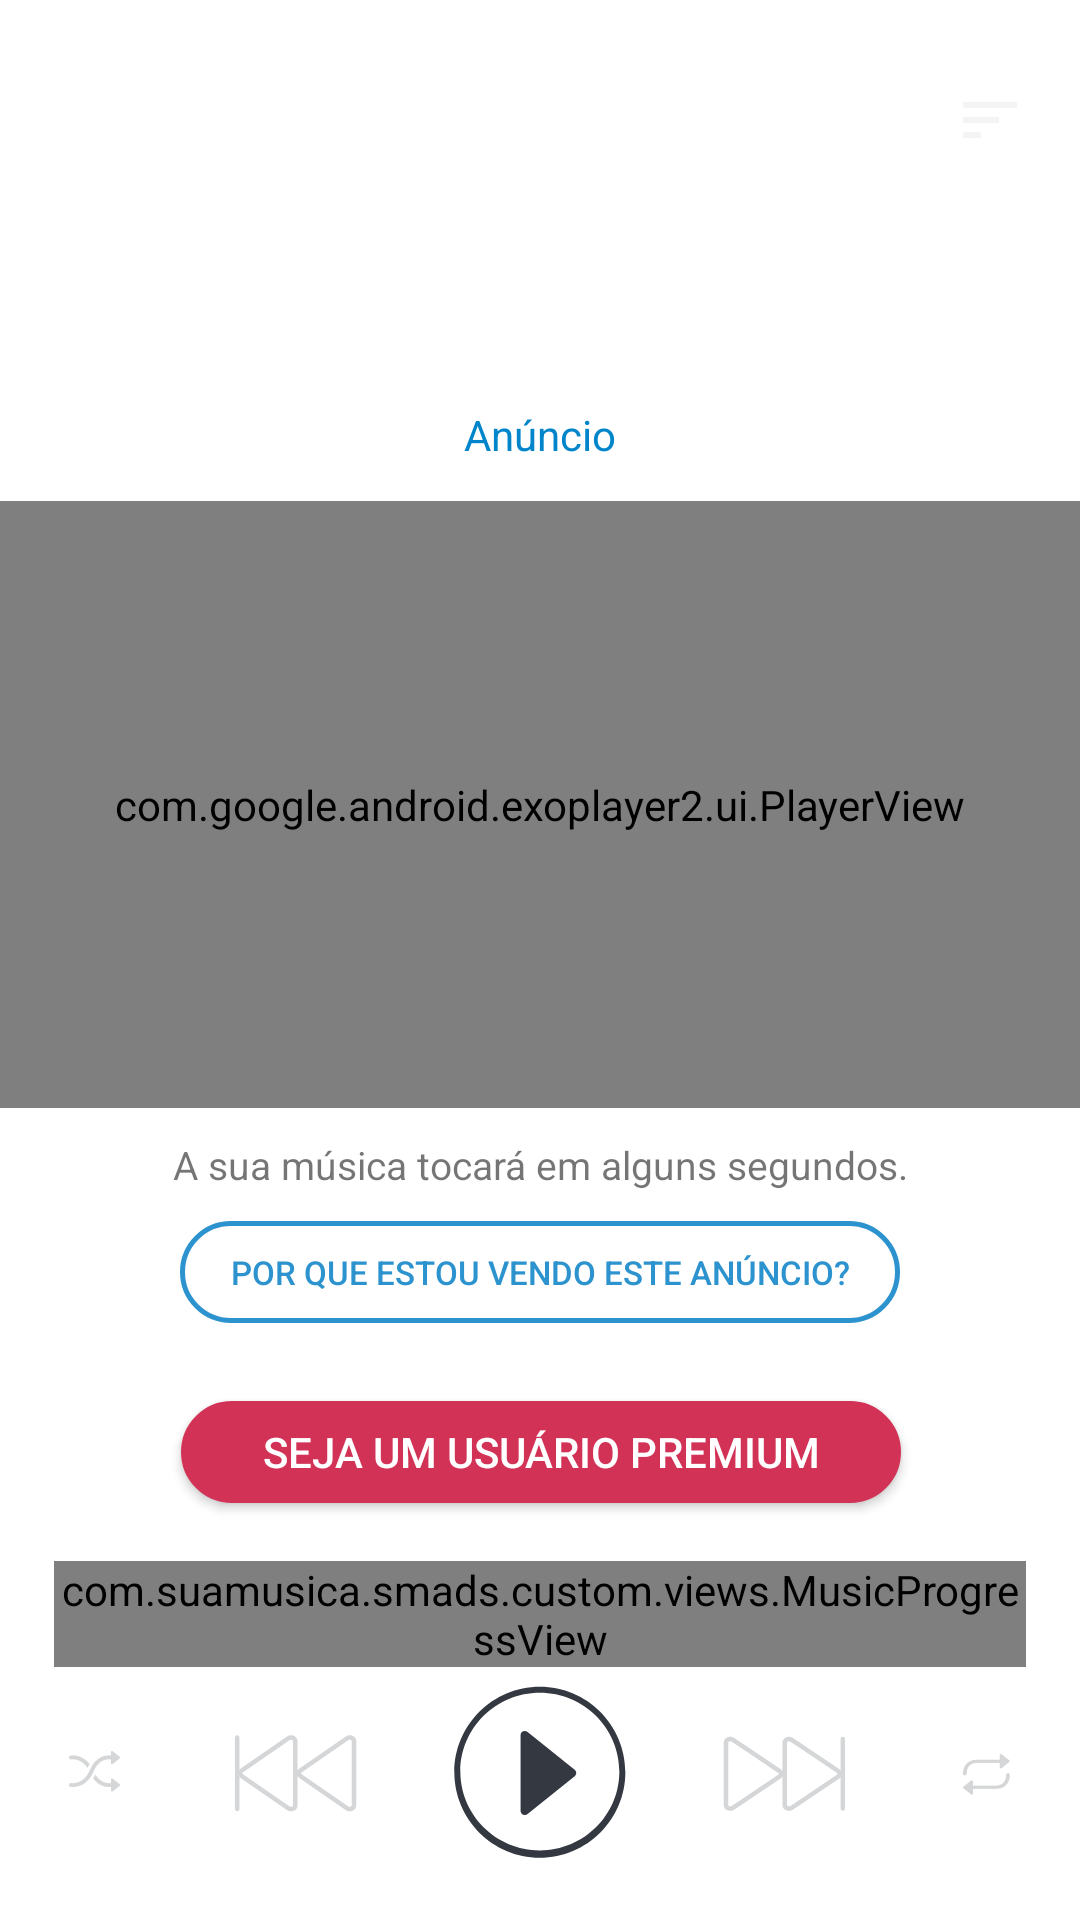

Reconstruct the res/layout file that produces this screen, plus the resources it refers to.
<!-- AndroidManifest.xml: fallback theme Theme.MaterialComponents.DayNight.NoActionBar -->
<!-- res/layout/activity_ima_player.xml -->
<?xml version="1.0" encoding="utf-8"?>
<androidx.constraintlayout.widget.ConstraintLayout android:id="@+id/fullVideoAdContainer"
    xmlns:android="http://schemas.android.com/apk/res/android"
    xmlns:app="http://schemas.android.com/apk/res-auto"
    xmlns:tools="http://schemas.android.com/tools"
    android:layout_width="match_parent"
    android:layout_height="match_parent"
    tools:context=".view.AdPlayerActivity">

    <TextView
        android:id="@+id/textView"
        android:layout_width="wrap_content"
        android:layout_height="wrap_content"
        android:layout_marginTop="133dp"
        android:ellipsize="end"
        android:gravity="center"
        android:letterSpacing="-0.09sp"
        android:maxLines="1"
        android:minHeight="24dp"
        android:text="@string/advertisement"
        android:textColor="@color/cerulean"
        android:textSize="14sp"
        android:typeface="sans"
        app:layout_constraintEnd_toEndOf="parent"
        app:layout_constraintStart_toStartOf="parent"
        app:layout_constraintTop_toTopOf="parent"
        app:layout_constraintWidth_default="wrap"
        tools:ignore="UnusedAttribute" />

    <View
        android:id="@+id/view"
        android:layout_width="match_parent"
        android:layout_height="0dp"
        android:background="@android:color/black"
        android:gravity="center"
        app:layout_constraintDimensionRatio="h,16:9"
        app:layout_constraintEnd_toEndOf="parent"
        app:layout_constraintHorizontal_bias="0.0"
        app:layout_constraintStart_toStartOf="parent"
        app:layout_constraintTop_toTopOf="@+id/videoAdContainer" />

    <com.google.android.exoplayer2.ui.PlayerView
        android:id="@+id/videoAdContainer"
        android:layout_width="match_parent"
        android:layout_height="0dp"
        android:layout_marginTop="10dp"
        android:background="@android:color/black"
        android:clickable="false"
        android:gravity="center"
        android:keepScreenOn="false"
        android:longClickable="false"
        app:layout_constraintDimensionRatio="h,16:9"
        app:layout_constraintEnd_toEndOf="parent"
        app:layout_constraintHorizontal_bias="0.0"
        app:layout_constraintStart_toStartOf="parent"
        app:layout_constraintTop_toBottomOf="@+id/textView" />

    <LinearLayout
        android:id="@+id/companionAdSlot"
        android:layout_width="match_parent"
        android:layout_height="0dp"
        android:gravity="center"
        android:orientation="horizontal"
        android:textAlignment="center"
        android:visibility="invisible"
        app:layout_constraintDimensionRatio="h,16:9"
        app:layout_constraintEnd_toEndOf="parent"
        app:layout_constraintHorizontal_bias="0.0"
        app:layout_constraintStart_toStartOf="parent"
        app:layout_constraintTop_toTopOf="@+id/videoAdContainer" />

    <ProgressBar
        android:id="@+id/progressBar"
        android:layout_width="75dp"
        android:layout_height="75dp"
        android:layout_centerInParent="true"
        android:visibility="gone"
        app:layout_constraintBottom_toBottomOf="@+id/companionAdSlot"
        app:layout_constraintEnd_toEndOf="parent"
        app:layout_constraintStart_toStartOf="parent"
        app:layout_constraintTop_toTopOf="@+id/companionAdSlot" />

    <com.example.smads.custom.views.MusicProgressView
        android:id="@+id/musicProgressView"
        android:layout_width="match_parent"
        android:layout_height="wrap_content"
        android:layout_marginStart="18dp"
        android:layout_marginLeft="18dp"
        android:layout_marginTop="37dp"
        android:layout_marginEnd="18dp"
        android:layout_marginRight="18dp"
        android:layout_marginBottom="24dp"
        app:layout_constraintBottom_toTopOf="@+id/buttonPlayPause"
        app:layout_constraintEnd_toEndOf="parent"
        app:layout_constraintStart_toStartOf="parent"
        app:layout_constraintTop_toBottomOf="@+id/buttonPremiumUser" />

    <ImageButton
        android:id="@+id/buttonPlayPause"
        android:layout_width="wrap_content"
        android:layout_height="wrap_content"
        android:layout_marginBottom="20dp"
        android:background="?selectableItemBackgroundBorderless"
        android:scaleType="center"
        app:layout_constraintBottom_toBottomOf="parent"
        app:layout_constraintEnd_toEndOf="parent"
        app:layout_constraintStart_toStartOf="parent"
        app:srcCompat="@drawable/ic_bt_player_play"
        tools:ignore="ContentDescription,VectorDrawableCompat" />

    <TextView
        android:id="@+id/textDescription"
        android:layout_width="wrap_content"
        android:layout_height="wrap_content"
        android:layout_marginTop="10dp"
        android:text="@string/ad_player_description"
        android:textColor="@color/grayish_brown"
        android:textSize="13sp"
        android:letterSpacing="-0.08sp"
        app:layout_constraintEnd_toEndOf="parent"
        app:layout_constraintStart_toStartOf="parent"
        app:layout_constraintTop_toBottomOf="@+id/view"
        tools:ignore="UnusedAttribute" />

    <Button
        android:id="@+id/buttonHelp"
        android:layout_width="240dp"
        android:layout_height="34dp"
        android:layout_marginTop="10dp"
        android:background="@drawable/ad_help_button_background"
        android:paddingLeft="13dp"
        android:paddingRight="13dp"
        android:text="@string/ad_help_button_description"
        android:textColor="#2c93cf"
        android:textSize="11sp"
        app:layout_constraintEnd_toEndOf="parent"
        app:layout_constraintStart_toStartOf="parent"
        app:layout_constraintTop_toBottomOf="@+id/textDescription"
        tools:ignore="SmallSp" />

    <Button
        android:id="@+id/buttonPremiumUser"
        android:layout_width="240dp"
        android:layout_height="34dp"
        android:layout_marginTop="26dp"
        android:background="@drawable/ad_premium_button_background"
        android:paddingLeft="13dp"
        android:paddingRight="13dp"
        android:text="@string/premium_user"
        android:textColor="@color/white"
        android:textSize="14sp"
        app:layout_constraintCircleRadius="20dp"
        app:layout_constraintEnd_toEndOf="parent"
        app:layout_constraintHorizontal_bias="0.504"
        app:layout_constraintStart_toStartOf="parent"
        app:layout_constraintTop_toBottomOf="@+id/buttonHelp" />

    <ImageView
        android:id="@+id/buttonPlayerPrevious"
        android:layout_width="wrap_content"
        android:layout_height="wrap_content"
        android:layout_marginEnd="32dp"
        android:layout_marginRight="32dp"
        app:layout_constraintBottom_toBottomOf="@+id/buttonPlayPause"
        app:layout_constraintEnd_toStartOf="@+id/buttonPlayPause"
        app:layout_constraintTop_toTopOf="@+id/buttonPlayPause"
        app:srcCompat="@drawable/ic_bt_player_previous_disabled"
        tools:ignore="ContentDescription" />

    <ImageView
        android:id="@+id/buttonPlayerNext"
        android:layout_width="wrap_content"
        android:layout_height="wrap_content"
        android:layout_marginStart="32dp"
        android:layout_marginLeft="32dp"
        app:layout_constraintBottom_toBottomOf="@+id/buttonPlayPause"
        app:layout_constraintStart_toEndOf="@+id/buttonPlayPause"
        app:layout_constraintTop_toTopOf="@+id/buttonPlayPause"
        app:srcCompat="@drawable/ic_bt_player_next_disabled"
        tools:ignore="ContentDescription" />

    <ImageView
        android:id="@+id/buttonPlayerRepat"
        android:layout_width="wrap_content"
        android:layout_height="wrap_content"
        android:layout_marginStart="34dp"
        android:layout_marginLeft="34dp"
        android:alpha="0.2"
        app:layout_constraintBottom_toBottomOf="@+id/buttonPlayerNext"
        app:layout_constraintStart_toEndOf="@+id/buttonPlayerNext"
        app:layout_constraintTop_toTopOf="@+id/buttonPlayerNext"
        app:srcCompat="@drawable/ic_bt_player_repeat"
        tools:ignore="ContentDescription" />

    <ImageView
        android:id="@+id/buttonPlayerShuffle"
        android:layout_width="wrap_content"
        android:layout_height="wrap_content"
        android:layout_marginEnd="34dp"
        android:layout_marginRight="34dp"
        android:alpha="0.2"
        app:layout_constraintBottom_toBottomOf="@+id/buttonPlayerPrevious"
        app:layout_constraintEnd_toStartOf="@+id/buttonPlayerPrevious"
        app:layout_constraintTop_toTopOf="@+id/buttonPlayerPrevious"
        app:srcCompat="@drawable/bt_shuffle_normal"
        tools:ignore="ContentDescription" />

    <ImageView
        android:id="@+id/buttonArrowDown"
        android:layout_width="45dp"
        android:layout_height="45dp"
        android:layout_marginStart="16dp"
        android:layout_marginLeft="16dp"
        android:layout_marginTop="16dp"
        android:alpha="0.2"
        app:layout_constraintStart_toStartOf="parent"
        app:layout_constraintTop_toTopOf="parent"
        app:srcCompat="@drawable/ic_bt_keyboard_arrow_down" />

    <ImageView
        android:id="@+id/buttonSort"
        android:layout_width="wrap_content"
        android:layout_height="wrap_content"
        android:layout_marginTop="28dp"
        android:layout_marginEnd="18dp"
        android:layout_marginRight="18dp"
        android:alpha="0.2"
        app:layout_constraintEnd_toEndOf="parent"
        app:layout_constraintTop_toTopOf="parent"
        app:srcCompat="@drawable/ic_bt_sort" />
</androidx.constraintlayout.widget.ConstraintLayout>
<!-- resources referenced by this layout -->
<resources>
  <color name="cerulean">#0085ca</color>
  <color name="white">#FFFFFF</color>
  <!-- drawable ad_help_button_background (drawable) -->
  <?xml version="1.0" encoding="utf-8"?>
  <shape xmlns:android="http://schemas.android.com/apk/res/android"
      android:shape="rectangle">
      <gradient android:startColor="#00000000"
          android:endColor="#00000000"
          android:angle="270" />
      <corners android:radius="20dp" />
      <stroke android:width="5px" android:color="#2c93cf" />
  </shape>
  <!-- drawable ad_premium_button_background (drawable) -->
  <?xml version="1.0" encoding="utf-8"?>
  <shape xmlns:android="http://schemas.android.com/apk/res/android"
      android:shape="rectangle">
      <gradient android:startColor="#d33257"
          android:endColor="#d33257"
          android:angle="270" />
      <corners android:radius="20dp" />
      <stroke android:width="5px" android:color="#d33257" />
  </shape>
  <!-- drawable ic_bt_player_next_disabled (drawable) -->
  <vector android:alpha="0.2" android:height="25dp"
      android:viewportHeight="25" android:viewportWidth="41"
      android:width="41dp" xmlns:android="http://schemas.android.com/apk/res/android">
      <path android:fillColor="#00000000" android:fillType="evenOdd"
          android:pathData="M3.316,1.263C2.89,0.976 2.304,0.919 1.809,1.115C1.315,1.311 1,1.726 1,2.18L1,23.027C1,23.482 1.315,23.897 1.809,24.093C2.004,24.17 2.213,24.208 2.422,24.208C2.741,24.208 3.058,24.118 3.316,23.945L18.83,13.521C19.164,13.297 19.357,12.96 19.357,12.604C19.357,12.248 19.164,11.91 18.83,11.686L3.316,1.263M22.89,1.263C22.465,0.976 21.878,0.919 21.384,1.115C20.89,1.311 20.574,1.726 20.574,2.18L20.574,23.027C20.574,23.482 20.89,23.897 21.384,24.093C21.579,24.17 21.788,24.208 21.996,24.208C22.315,24.208 22.633,24.118 22.89,23.945L38.404,13.521C38.738,13.297 38.932,12.96 38.932,12.604C38.932,12.248 38.738,11.91 38.404,11.686L22.89,1.263"
          android:strokeColor="#333841" android:strokeWidth="1.5"/>
      <path android:fillColor="#00000000" android:fillType="evenOdd"
          android:pathData="M39.936,1L39.936,24.172"
          android:strokeColor="#333841" android:strokeLineCap="round"
          android:strokeLineJoin="round" android:strokeWidth="1.5"/>
  </vector>
  <!-- drawable ic_bt_player_play (drawable) -->
  <vector xmlns:android="http://schemas.android.com/apk/res/android"
      android:width="58dp"
      android:height="58dp"
      android:viewportWidth="58"
      android:viewportHeight="58">
    <path
        android:pathData="m28.95,0.238c-15.715,0 -28.5,12.785 -28.5,28.5s12.785,28.5 28.5,28.5 28.5,-12.785 28.5,-28.5 -12.785,-28.5 -28.5,-28.5zM28.95,54.815c-14.612,0 -26.5,-11.793 -26.5,-26.289s11.888,-26.288 26.5,-26.288 26.5,11.792 26.5,26.288 -11.888,26.289 -26.5,26.289z"
        android:fillColor="#333841"
        android:fillType="evenOdd"/>
    <path
        android:pathData="m24.866,15.296a1.447,1.447 0,0 0,-1.523 -0.178c-0.5,0.236 -0.819,0.737 -0.819,1.287v25.19c0,0.55 0.319,1.05 0.819,1.287a1.446,1.446 0,0 0,1.523 -0.178l15.69,-12.595a1.422,1.422 0,0 0,0 -2.218z"
        android:fillColor="#333841"
        android:fillType="evenOdd"/>
  </vector>
  <!-- drawable ic_bt_sort (drawable) -->
  <vector android:alpha="0.2" xmlns:android="http://schemas.android.com/apk/res/android"
      android:width="24dp"
      android:height="24dp"
      android:viewportWidth="24"
      android:viewportHeight="24">
    <path
        android:pathData="M3,18h6v-2L3,16v2zM3,6v2h18L21,6L3,6zM3,13h12v-2L3,11v2z"
        android:fillColor="#000000"/>
  </vector>
  <string name="ad_help_button_description">POR QUE ESTOU VENDO ESTE ANÚNCIO?</string>
  <string name="ad_player_description">A sua música tocará em alguns segundos.</string>
  <string name="advertisement">Anúncio</string>
  <string name="premium_user">SEJA UM USUÁRIO PREMIUM</string>
</resources>
